Run: headless pygame with SDL's dummy video driver; simulated clock (each Clock.tick advances the game by its frame time, no real sleeping); random seed 0; keys injected as events and as key.get_pressed() state; no mouse input.
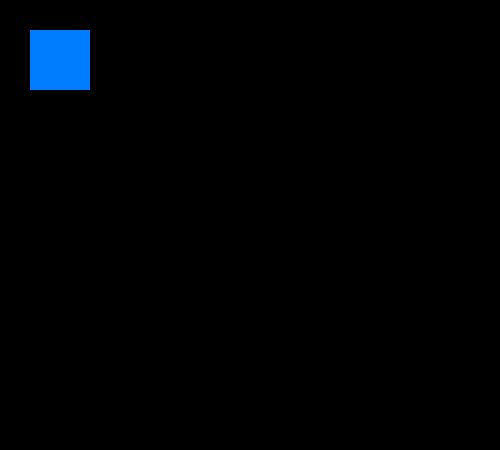
Frame 1 of 4 · flips 1–60 · no input
Frame 2 of 4 · flips 61–180 · tapped SPACE, RETURN · held RIGHT (→), D · screen unchanged from frame 1, image omitted
Frame 3 of 4 · flips 181–300 · held DOWN (↓), S · screen unchanged from frame 2, image omitted
Frame 4 of 4 · flips 301–420 · held LEFT (←), A, UP (↑), W · screen unchanged from frame 3, image omitted

The pygame program that drew these frames:

import pygame
pygame.init()

display_surface = pygame.display.set_mode((500,450))
done = False

while not done:
    for event in pygame.event.get():
        if event.type == pygame.QUIT:
            done = True
            quit()
    pygame.draw.rect(display_surface,(0,125,255),pygame.Rect(30,30,60,60))
    pygame.display.flip()
